Photos from the image-classification dataset "image_machine_learning" in the GitHub repository YoanBosko/TUBESAI. Its 4 classes are: manusia AI, human real photo, pemandangan AI, landscape real photo.

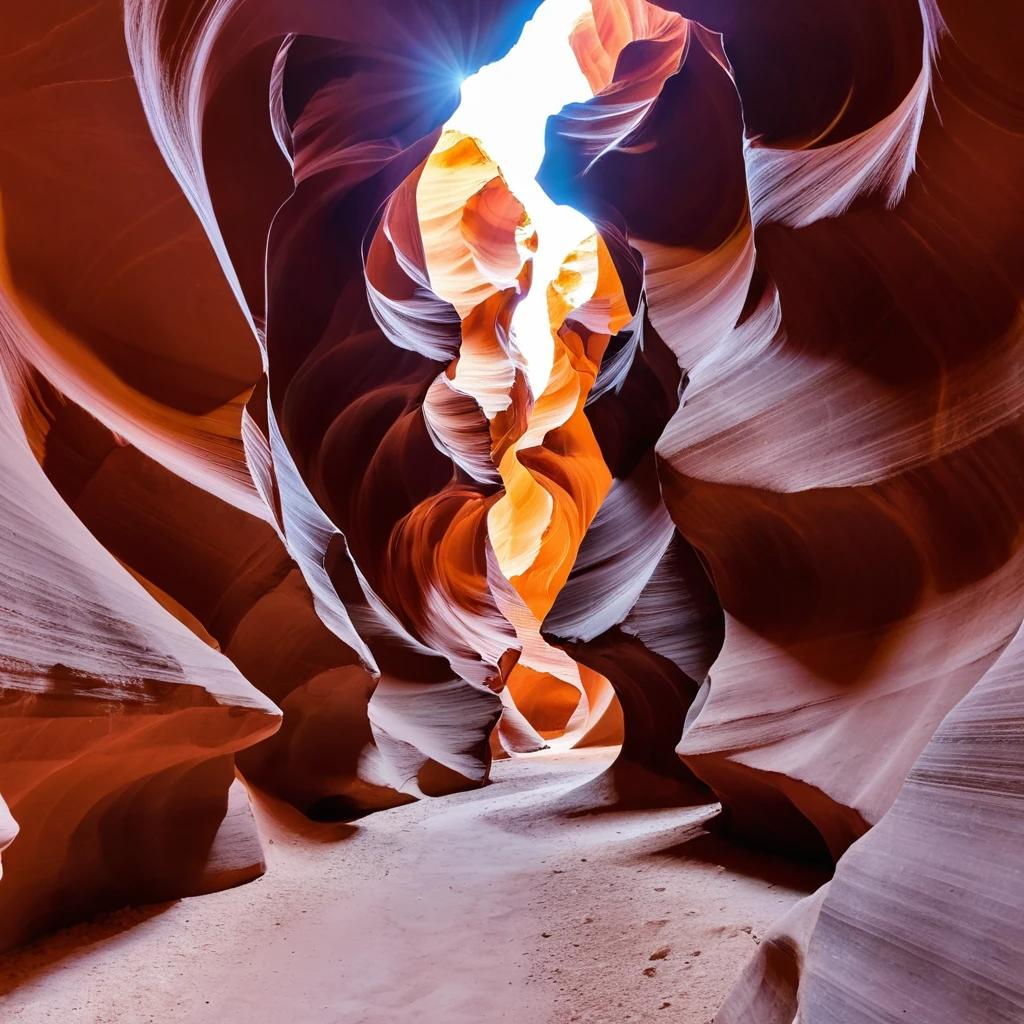
Label: pemandangan AI

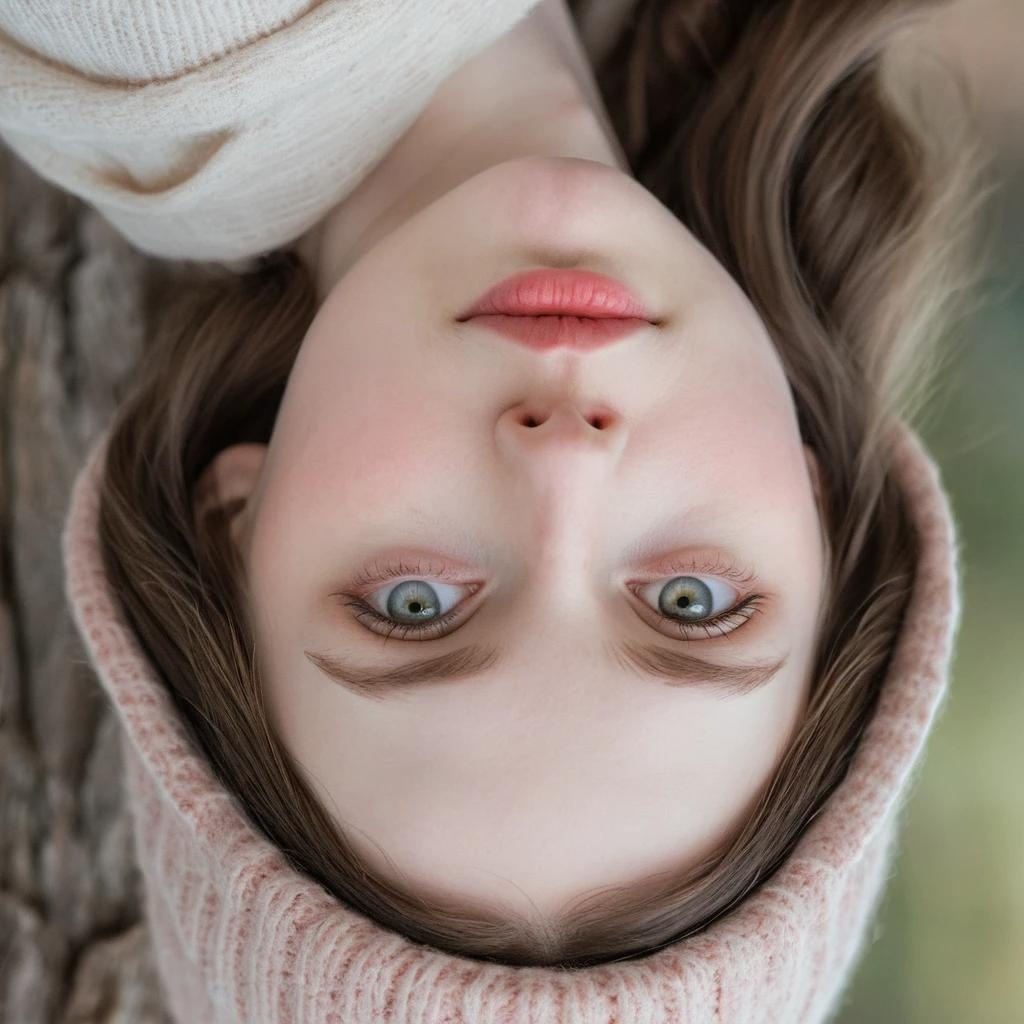
Label: manusia AI

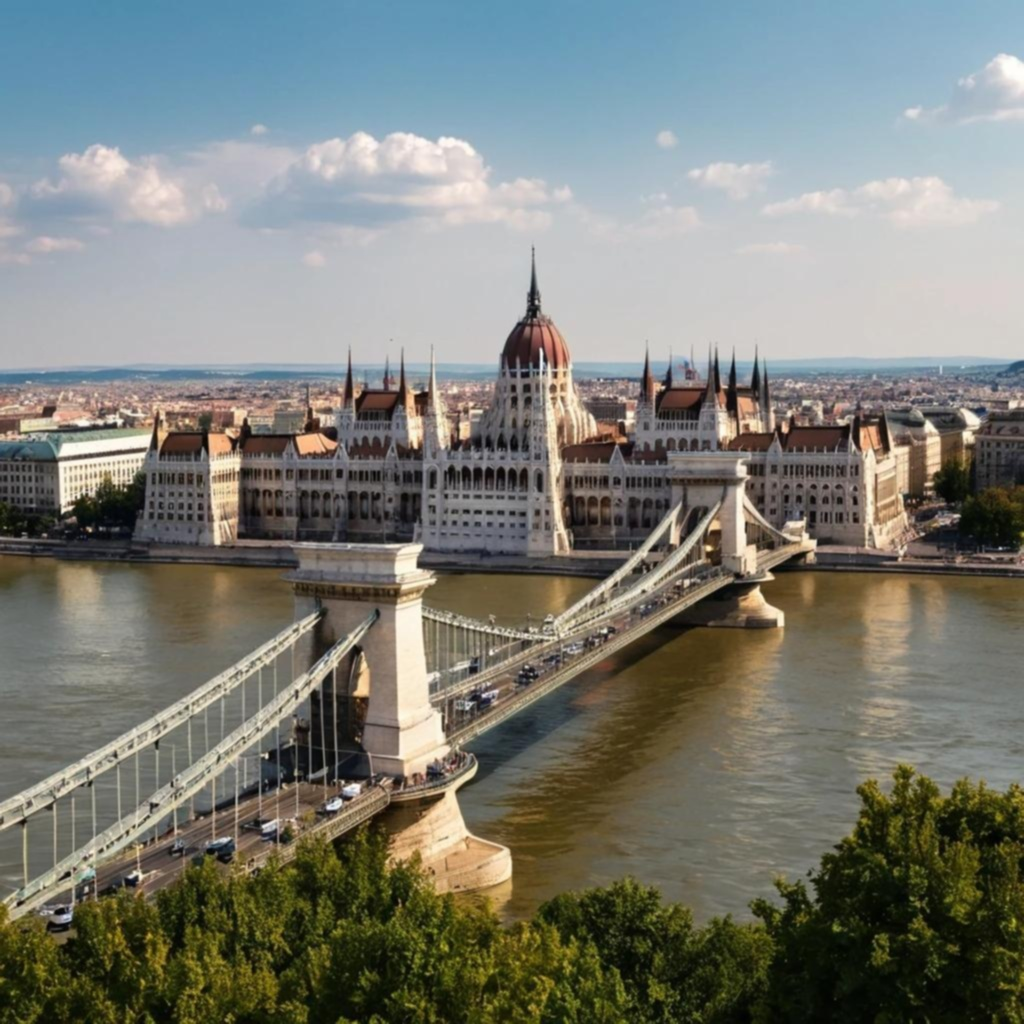
Label: pemandangan AI

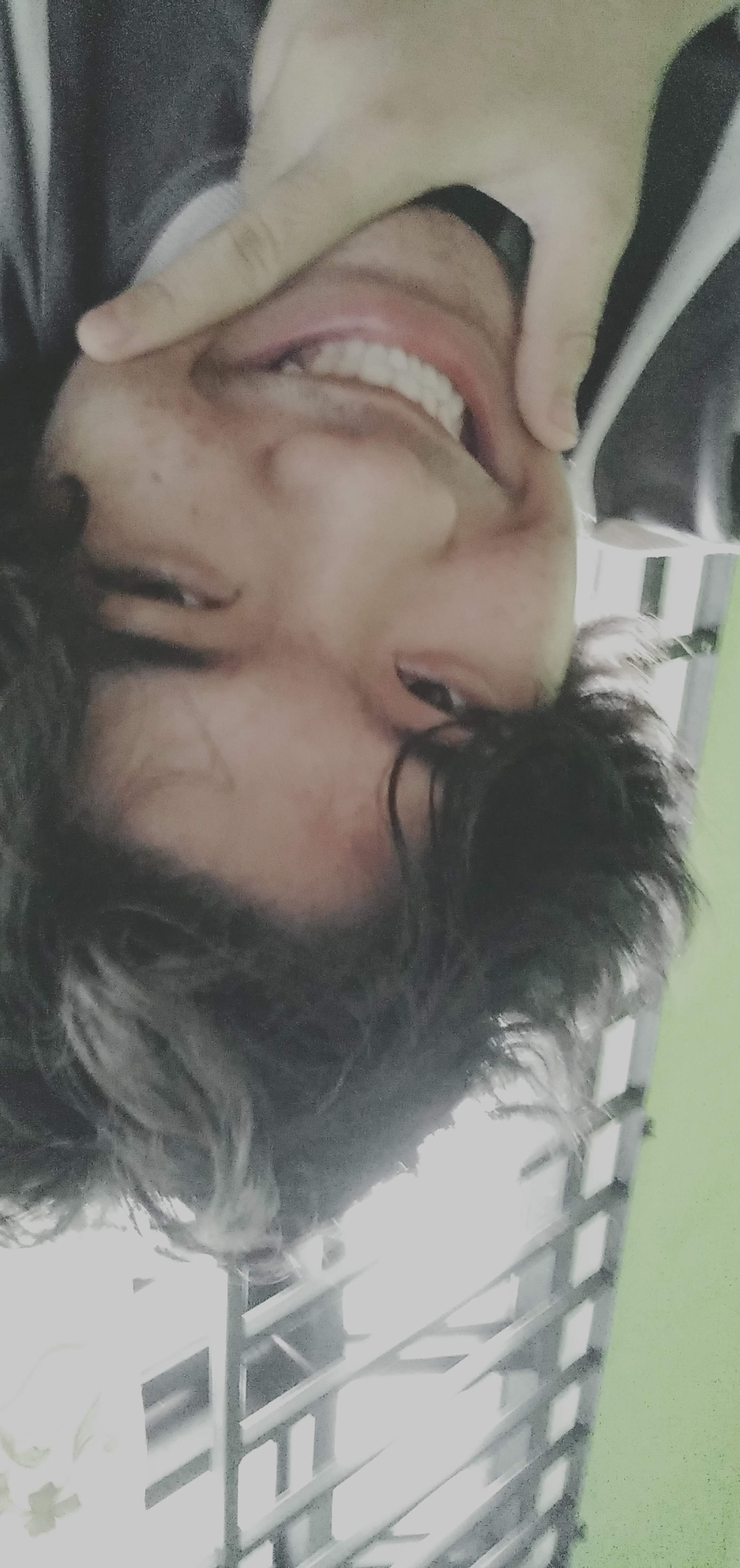
Label: human real photo

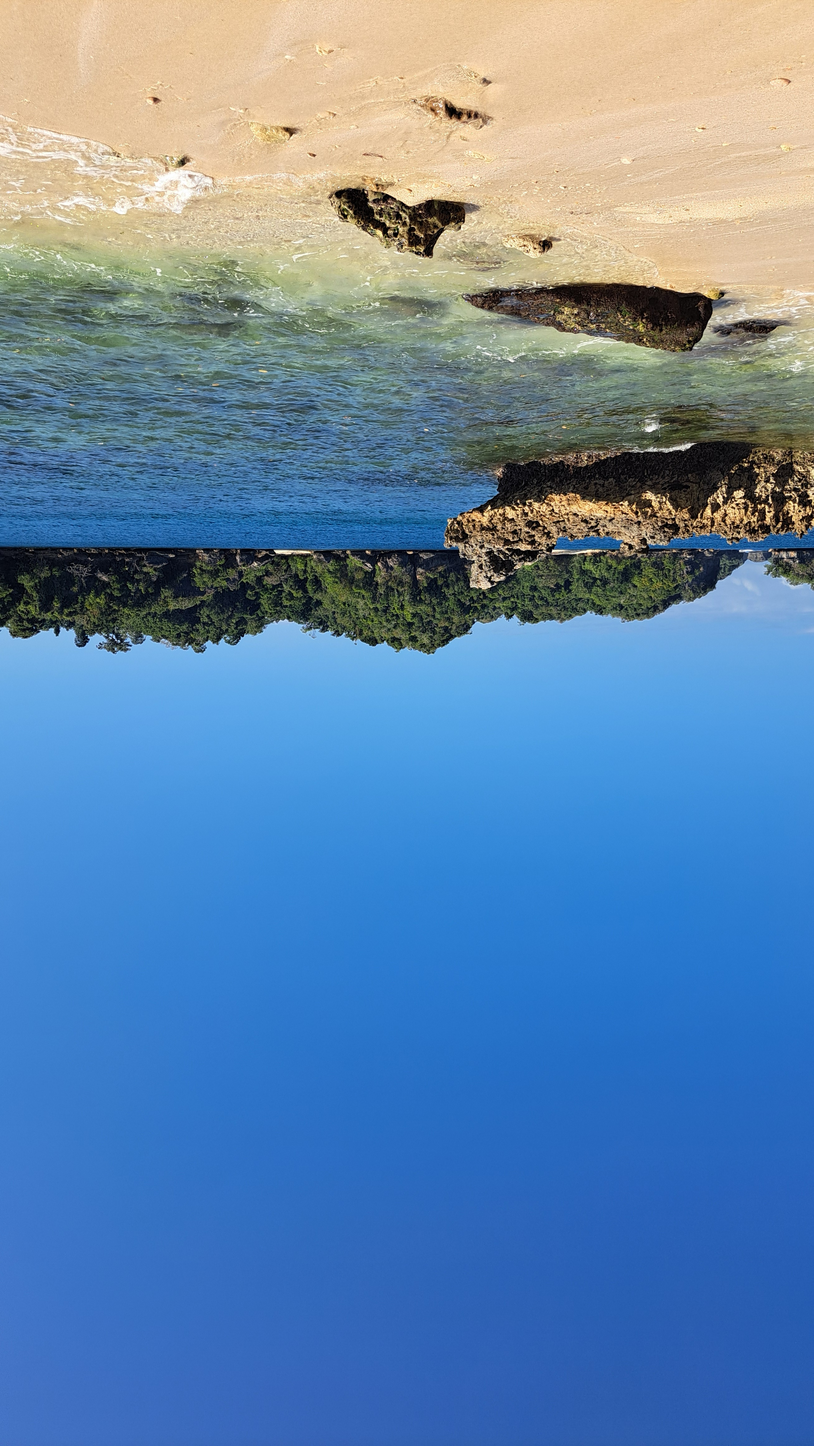
Label: landscape real photo

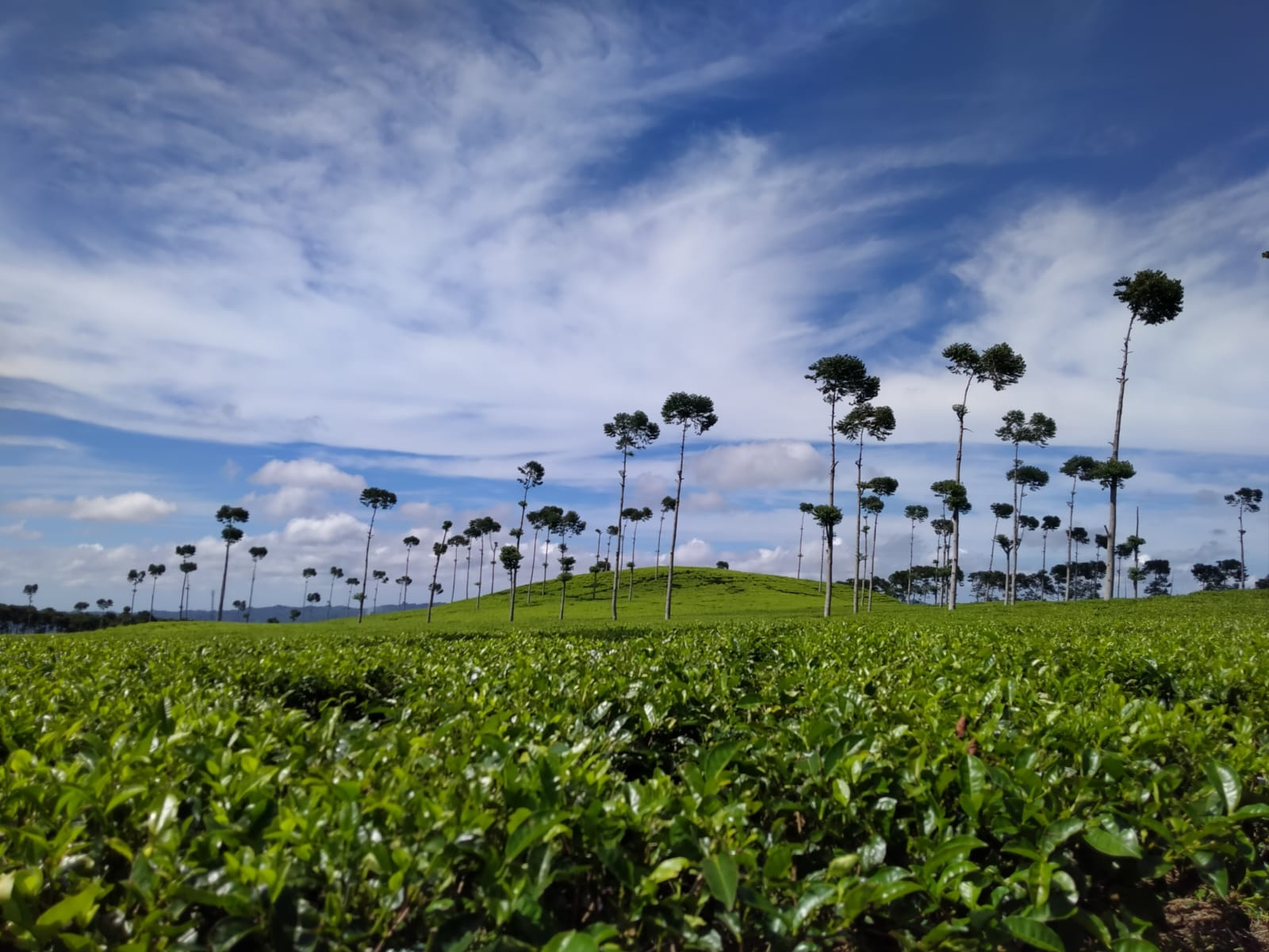
Label: landscape real photo
